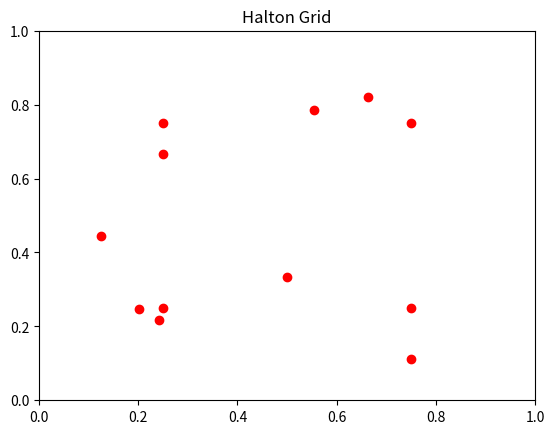

The matplotlib source for this figure:
#A12141970
#! /usr/bin/env/python
import math
import numpy as np
import matplotlib.pyplot as plt

def computeGridSukharev(n):
    #computes Sukharev grid in 2D square
    #compute number of intervals per axis
    if n<1:
        print('Negative number of n chosen')
        return [],[]
    k=math.sqrt(n)
    #pre allocate list for X and Y
    X=[]
    Y=[]
    Points=[]
    #calculate dispersion
    dispersionSquare=1/(2*k)
    for i in range(int(k)):
        for j in range(int(k)):
            X.append(2*i*dispersionSquare+dispersionSquare)
            Y.append(2*j*dispersionSquare+dispersionSquare)
    for index in range(len(X)):
        Points.append([X[index],Y[index]])
    plt.scatter(X,Y,color='r',marker='o')
    plt.title("Sukharev Grid")
    plt.xlim((0,1))
    plt.ylim((0,1))
    plt.show()
    return X,Y,Points
def computeGridRandom(n):
    X=np.random.sample(n)
    Y=np.random.sample(n)
    plt.scatter(X,Y,color='r',marker='o')
    plt.title("Random Grid")
    plt.xlim((0,1))
    plt.ylim((0,1))
    plt.show()
    return X,Y
def computeGridHalton(n,b1,b2):
    S1=np.zeros(n)
    S2=np.zeros(n)
    for i in range(n):
        temp1=i+1
        f1=1/b1
        temp2=i+1
        f2=1/b2
        while temp1 >0:
            QandR=divmod(temp1,b1)
            S1[i]=S1[i]+f1*QandR[1]
            temp1=QandR[0]
            f1=f1/b1
        while temp2 >0:
            QandR=divmod(temp2,b2)
            S2[i]=S2[i]+f2*QandR[1]
            temp2=QandR[0]
            f2=f2/b2
    plt.scatter(S1,S2,color='r',marker='o')
    plt.title("Halton Grid")
    plt.xlim((0,1))
    plt.ylim((0,1))
    plt.show()
    return S1,S2

    

if __name__=='__main__':
    X,Y,Points=computeGridSukharev(4)
    X,Y=computeGridRandom(4)
    X,Y=computeGridHalton(4,2,3)
